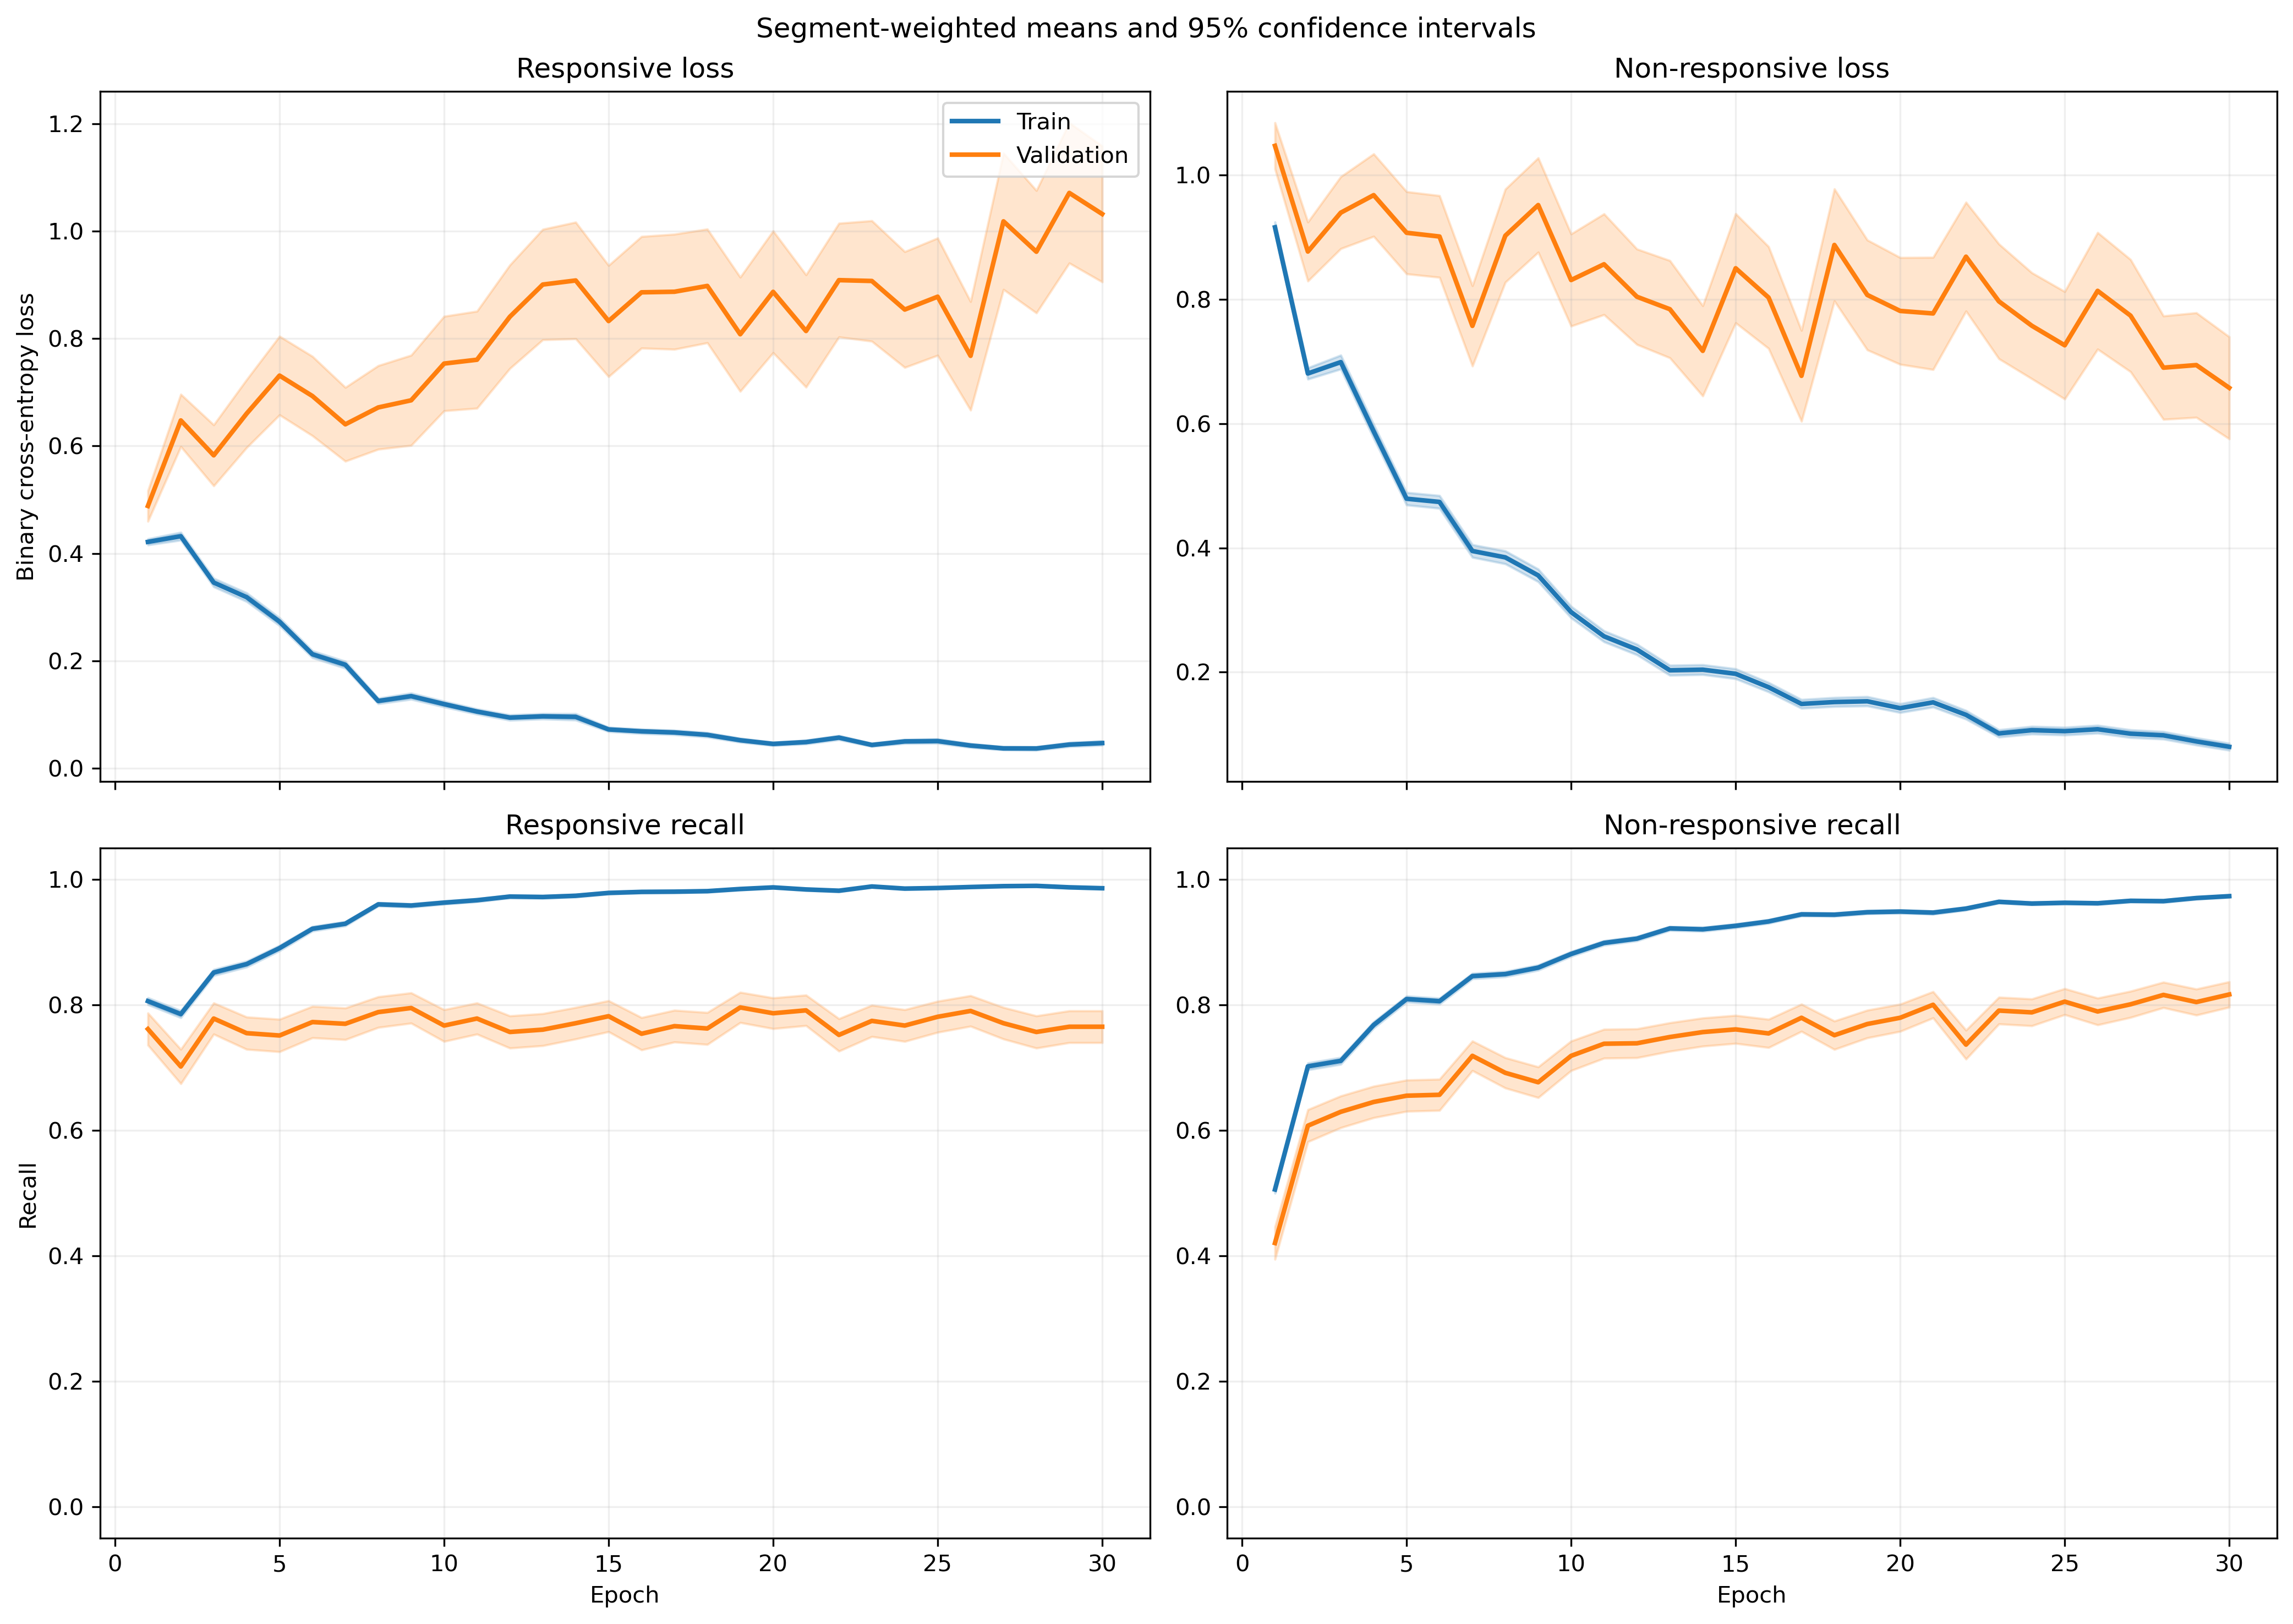

Values plotted in this chart, from the file beside it:
fold, epoch, split, r_loss, r_loss_count, r_loss_sum, r_loss_sum_sq, r_recall, r_recall_count, r_recall_sum, r_recall_sum_sq, nr_loss, nr_loss_count, nr_loss_sum, nr_loss_sum_sq, nr_recall, nr_recall_count, nr_recall_sum, nr_recall_sum_sq
1, 1, train, 0.4161, 1063, 442.3, 403.8, 0.8278, 1063, 880.0, 880.0, 0.9116, 1401, 1277, 1910, 0.5011, 1401, 702.0, 702.0
1, 1, validation, 0.104, 10, 1.04, 0.128, 1.0, 10, 10.0, 10.0, , 0, 0.0, 0.0, , 0, 0.0, 0.0
1, 2, train, 0.46, 1063, 489, 496.5, 0.7827, 1063, 832.0, 832.0, 0.6247, 1401, 875.3, 1157, 0.7238, 1401, 1014, 1014
1, 2, validation, 0.1364, 10, 1.364, 0.3009, 1.0, 10, 10.0, 10.0, , 0, 0.0, 0.0, , 0, 0.0, 0.0
1, 3, train, 0.3694, 1063, 392.6, 360.7, 0.8467, 1063, 900.0, 900.0, 0.6349, 1401, 889.5, 1192, 0.6888, 1401, 965.0, 965.0
1, 3, validation, 0.1219, 10, 1.219, 0.2677, 1.0, 10, 10.0, 10.0, , 0, 0.0, 0.0, , 0, 0.0, 0.0
1, 4, train, 0.3035, 1063, 322.6, 467.8, 0.8777, 1063, 933.0, 933.0, 0.6251, 1401, 875.7, 1873, 0.7516, 1401, 1053, 1053
1, 4, validation, 0.04685, 10, 0.4685, 0.0433, 1.0, 10, 10.0, 10.0, , 0, 0.0, 0.0, , 0, 0.0, 0.0
1, 5, train, 0.3032, 1063, 322.3, 374.7, 0.8655, 1063, 920.0, 920.0, 0.4331, 1401, 606.8, 1043, 0.8315, 1401, 1165, 1165
1, 5, validation, 0.07359, 10, 0.7359, 0.159, 1.0, 10, 10.0, 10.0, , 0, 0.0, 0.0, , 0, 0.0, 0.0
1, 6, train, 0.2008, 1063, 213.5, 239.6, 0.9332, 1063, 992.0, 992.0, 0.3316, 1401, 464.6, 776.3, 0.8665, 1401, 1214, 1214
1, 6, validation, 0.05287, 10, 0.5287, 0.07306, 1.0, 10, 10.0, 10.0, , 0, 0.0, 0.0, , 0, 0.0, 0.0
1, 7, train, 0.154, 1063, 163.7, 253.7, 0.9492, 1063, 1009, 1009, 0.3744, 1401, 524.6, 1223, 0.8508, 1401, 1192, 1192
1, 7, validation, 0.0229, 10, 0.229, 0.00777, 1.0, 10, 10.0, 10.0, , 0, 0.0, 0.0, , 0, 0.0, 0.0
1, 8, train, 0.09303, 1063, 98.9, 97.43, 0.9727, 1063, 1034, 1034, 0.3777, 1401, 529.1, 1098, 0.8458, 1401, 1185, 1185
1, 8, validation, 0.02387, 10, 0.2387, 0.007273, 1.0, 10, 10.0, 10.0, , 0, 0.0, 0.0, , 0, 0.0, 0.0
1, 9, train, 0.1527, 1063, 162.3, 271.5, 0.952, 1063, 1012, 1012, 0.2089, 1401, 292.7, 588.3, 0.9079, 1401, 1272, 1272
1, 9, validation, 0.02509, 10, 0.2509, 0.01143, 1.0, 10, 10.0, 10.0, , 0, 0.0, 0.0, , 0, 0.0, 0.0
1, 10, train, 0.1232, 1063, 131, 187.7, 0.9586, 1063, 1019, 1019, 0.2516, 1401, 352.5, 812.9, 0.9022, 1401, 1264, 1264
1, 10, validation, 0.02153, 10, 0.2153, 0.01074, 1.0, 10, 10.0, 10.0, , 0, 0.0, 0.0, , 0, 0.0, 0.0
1, 11, train, 0.09664, 1063, 102.7, 176.8, 0.9671, 1063, 1028, 1028, 0.2444, 1401, 342.4, 820, 0.8994, 1401, 1260, 1260
1, 11, validation, 0.01707, 10, 0.1707, 0.005198, 1.0, 10, 10.0, 10.0, , 0, 0.0, 0.0, , 0, 0.0, 0.0
1, 12, train, 0.06784, 1063, 72.12, 95.86, 0.984, 1063, 1046, 1046, 0.2758, 1401, 386.4, 1012, 0.8965, 1401, 1256, 1256
1, 12, validation, 0.04669, 10, 0.4669, 0.1088, 1.0, 10, 10.0, 10.0, , 0, 0.0, 0.0, , 0, 0.0, 0.0
1, 13, train, 0.08475, 1063, 90.09, 92.05, 0.9802, 1063, 1042, 1042, 0.1788, 1401, 250.4, 466.7, 0.9201, 1401, 1289, 1289
1, 13, validation, 0.06075, 10, 0.6075, 0.1365, 1.0, 10, 10.0, 10.0, , 0, 0.0, 0.0, , 0, 0.0, 0.0
1, 14, train, 0.07571, 1063, 80.48, 80.1, 0.9812, 1063, 1043, 1043, 0.2683, 1401, 375.9, 813.5, 0.8951, 1401, 1254, 1254
1, 14, validation, 0.02951, 10, 0.2951, 0.02744, 1.0, 10, 10.0, 10.0, , 0, 0.0, 0.0, , 0, 0.0, 0.0
1, 15, train, 0.04245, 1063, 45.13, 43.71, 0.9915, 1063, 1054, 1054, 0.2117, 1401, 296.5, 761.3, 0.9251, 1401, 1296, 1296
1, 15, validation, 0.006583, 10, 0.06583, 0.0005609, 1.0, 10, 10.0, 10.0, , 0, 0.0, 0.0, , 0, 0.0, 0.0
1, 16, train, 0.1645, 1063, 174.8, 537.9, 0.9483, 1063, 1008, 1008, 0.08746, 1401, 122.5, 313.4, 0.9686, 1401, 1357, 1357
1, 16, validation, 0.01729, 10, 0.1729, 0.01087, 1.0, 10, 10.0, 10.0, , 0, 0.0, 0.0, , 0, 0.0, 0.0
1, 17, train, 0.04182, 1063, 44.46, 121.3, 0.9944, 1063, 1057, 1057, 0.1516, 1401, 212.4, 519.8, 0.9393, 1401, 1316, 1316
1, 17, validation, 0.007486, 10, 0.07486, 0.0008764, 1.0, 10, 10.0, 10.0, , 0, 0.0, 0.0, , 0, 0.0, 0.0
1, 18, train, 0.07475, 1063, 79.46, 173.9, 0.9774, 1063, 1039, 1039, 0.09681, 1401, 135.6, 315.7, 0.9615, 1401, 1347, 1347
1, 18, validation, 0.01673, 10, 0.1673, 0.008497, 1.0, 10, 10.0, 10.0, , 0, 0.0, 0.0, , 0, 0.0, 0.0
1, 19, train, 0.04395, 1063, 46.72, 83.21, 0.9906, 1063, 1053, 1053, 0.1437, 1401, 201.4, 535.7, 0.9493, 1401, 1330, 1330
1, 19, validation, 0.007512, 10, 0.07512, 0.001137, 1.0, 10, 10.0, 10.0, , 0, 0.0, 0.0, , 0, 0.0, 0.0
1, 20, train, 0.04755, 1063, 50.55, 65.83, 0.9849, 1063, 1047, 1047, 0.09659, 1401, 135.3, 276.9, 0.9672, 1401, 1355, 1355
1, 20, validation, 0.02018, 10, 0.2018, 0.01265, 1.0, 10, 10.0, 10.0, , 0, 0.0, 0.0, , 0, 0.0, 0.0
1, 21, train, 0.05174, 1063, 55, 96.45, 0.9812, 1063, 1043, 1043, 0.08756, 1401, 122.7, 396.6, 0.9743, 1401, 1365, 1365
1, 21, validation, 0.004684, 10, 0.04684, 0.001125, 1.0, 10, 10.0, 10.0, , 0, 0.0, 0.0, , 0, 0.0, 0.0
1, 22, train, 0.07329, 1063, 77.9, 156.4, 0.9784, 1063, 1040, 1040, 0.0663, 1401, 92.88, 238.7, 0.98, 1401, 1373, 1373
1, 22, validation, 0.002767, 10, 0.02767, 0.0001107, 1.0, 10, 10.0, 10.0, , 0, 0.0, 0.0, , 0, 0.0, 0.0
1, 23, train, 0.03232, 1063, 34.35, 32.57, 0.9953, 1063, 1058, 1058, 0.09505, 1401, 133.2, 246.6, 0.965, 1401, 1352, 1352
1, 23, validation, 0.003357, 10, 0.03357, 0.0001344, 1.0, 10, 10.0, 10.0, , 0, 0.0, 0.0, , 0, 0.0, 0.0
1, 24, train, 0.03924, 1063, 41.71, 111.7, 0.9906, 1063, 1053, 1053, 0.09341, 1401, 130.9, 342.3, 0.9672, 1401, 1355, 1355
1, 24, validation, 0.002982, 10, 0.02982, 0.0001989, 1.0, 10, 10.0, 10.0, , 0, 0.0, 0.0, , 0, 0.0, 0.0
1, 25, train, 0.09787, 1063, 104, 143.8, 0.9671, 1063, 1028, 1028, 0.199, 1401, 278.8, 713.4, 0.9258, 1401, 1297, 1297
1, 25, validation, 0.04738, 10, 0.4738, 0.1902, 1.0, 10, 10.0, 10.0, , 0, 0.0, 0.0, , 0, 0.0, 0.0
1, 26, train, 0.03979, 1063, 42.3, 34.56, 0.9897, 1063, 1052, 1052, 0.07403, 1401, 103.7, 236.8, 0.9772, 1401, 1369, 1369
1, 26, validation, 0.004531, 10, 0.04531, 0.0004105, 1.0, 10, 10.0, 10.0, , 0, 0.0, 0.0, , 0, 0.0, 0.0
1, 27, train, 0.03609, 1063, 38.36, 34.45, 0.9878, 1063, 1050, 1050, 0.1125, 1401, 157.6, 412, 0.9615, 1401, 1347, 1347
1, 27, validation, 0.001644, 10, 0.01644, 3.101746256106708e-05, 1.0, 10, 10.0, 10.0, , 0, 0.0, 0.0, , 0, 0.0, 0.0
1, 28, train, 0.03171, 1063, 33.71, 48.67, 0.9915, 1063, 1054, 1054, 0.07207, 1401, 101, 325.9, 0.9772, 1401, 1369, 1369
1, 28, validation, 0.001751, 10, 0.01751, 4.664225480155437e-05, 1.0, 10, 10.0, 10.0, , 0, 0.0, 0.0, , 0, 0.0, 0.0
1, 29, train, 0.03376, 1063, 35.89, 29.7, 0.9906, 1063, 1053, 1053, 0.05765, 1401, 80.77, 210.3, 0.985, 1401, 1380, 1380
1, 29, validation, 0.006301, 10, 0.06301, 0.001349, 1.0, 10, 10.0, 10.0, , 0, 0.0, 0.0, , 0, 0.0, 0.0
1, 30, train, 0.02821, 1063, 29.98, 48.69, 0.9944, 1063, 1057, 1057, 0.0514, 1401, 72.01, 144.6, 0.9822, 1401, 1376, 1376
1, 30, validation, 0.004501, 10, 0.04501, 0.0002541, 1.0, 10, 10.0, 10.0, , 0, 0.0, 0.0, , 0, 0.0, 0.0
... 1,140 more rows
